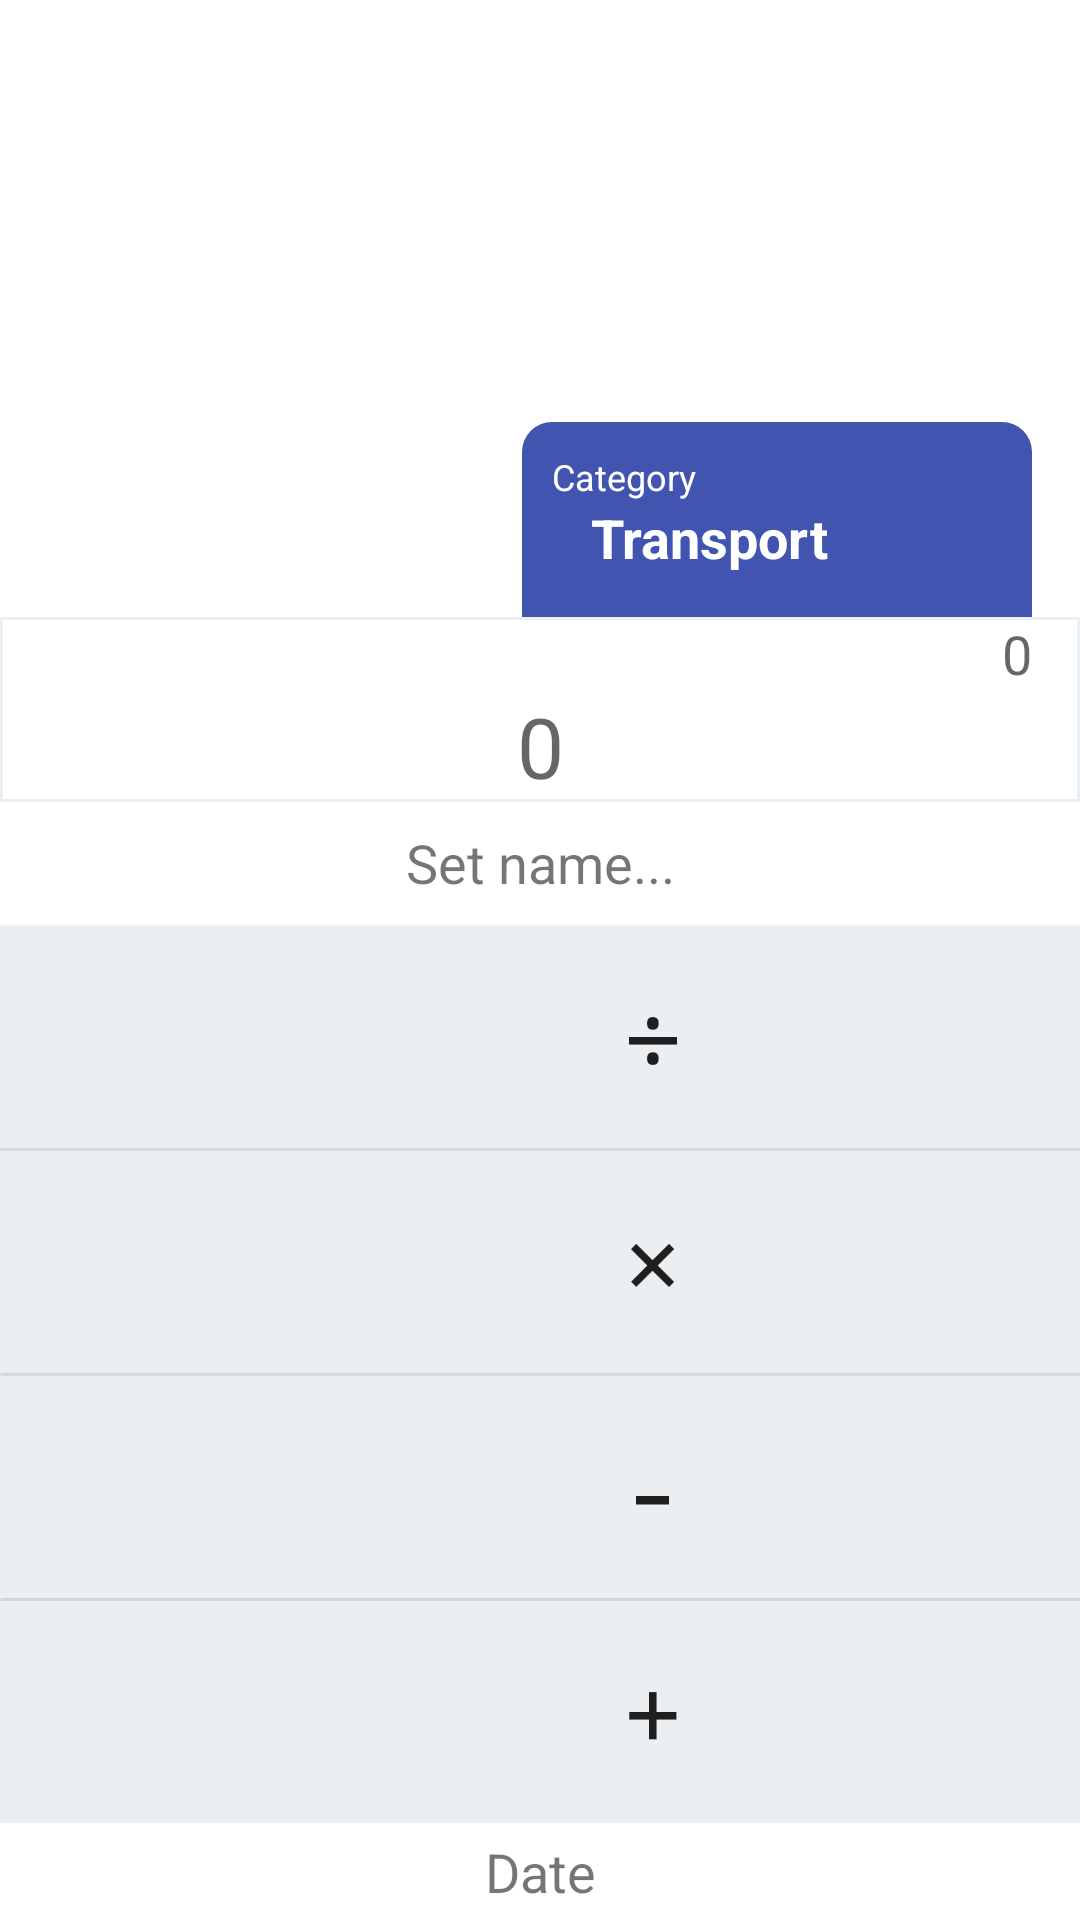

Android layout source for this screen:
<!-- AndroidManifest.xml: application theme AppTheme -->
<!-- res/layout/fragment_expenses.xml -->
<?xml version="1.0" encoding="utf-8"?>
<androidx.constraintlayout.widget.ConstraintLayout
    xmlns:android="http://schemas.android.com/apk/res/android"
    xmlns:tools="http://schemas.android.com/tools"
    android:layout_width="match_parent"
    android:layout_height="match_parent"
    android:background="@color/white"
    xmlns:app="http://schemas.android.com/apk/res-auto"
    tools:context=".ui.expenses.ExpensesFragment">

    <LinearLayout
        android:id="@+id/layout_type"
        android:layout_width="170dp"
        android:layout_height="65dp"
        android:layout_marginEnd="16dp"
        android:background="@drawable/type_button_style"
        android:orientation="horizontal"
        app:layout_constraintBottom_toTopOf="@+id/layout_expression"
        app:layout_constraintEnd_toEndOf="parent">

        <LinearLayout
            android:layout_width="120dp"
            android:layout_height="wrap_content"
            android:orientation="vertical">

            <TextView
                android:layout_width="match_parent"
                android:layout_height="match_parent"
                android:layout_marginLeft="10dp"
                android:layout_marginTop="10dp"
                android:text="@string/type_header"
                android:textColor="@color/white"
                android:textSize="12dp" />

            <TextView
                android:id="@+id/text_type"
                android:layout_width="match_parent"
                android:layout_height="wrap_content"
                android:layout_marginLeft="5dp"
                android:gravity="center"
                android:text="@string/type_transport"
                android:textColor="@color/white"
                android:textSize="18dp"
                android:textStyle="bold" />
        </LinearLayout>

        <androidx.appcompat.widget.AppCompatImageView
            android:id="@+id/image_type"
            android:layout_width="wrap_content"
            android:layout_height="wrap_content"
            android:layout_marginRight="10dp"
            android:fillColor="@android:color/white"
            android:src="@drawable/car" />
    </LinearLayout>

    <LinearLayout
        android:id="@+id/layout_expression"
        android:layout_width="0dp"
        android:layout_height="wrap_content"
        android:layout_marginBottom="8dp"
        android:background="@drawable/button_bg"
        android:orientation="vertical"
        app:layout_constraintBottom_toTopOf="@+id/text_name"
        app:layout_constraintEnd_toEndOf="parent"
        app:layout_constraintHorizontal_bias="0.0"
        app:layout_constraintStart_toStartOf="parent">

        <TextView
            android:id="@+id/text_expression"
            android:layout_width="match_parent"
            android:layout_height="wrap_content"
            android:layout_marginEnd="16dp"
            android:gravity="right"
            android:hint="0"
            android:textColor="@color/red"
            android:textSize="18dp" />

        <TextView
            android:id="@+id/text_price"
            android:layout_width="match_parent"
            android:layout_height="wrap_content"
            android:gravity="center"
            android:hint="0"
            android:textSize="28dp" />
    </LinearLayout>

    <TextView
        android:id="@+id/text_name"
        android:layout_width="match_parent"
        android:layout_height="wrap_content"
        android:layout_marginBottom="8dp"
        android:gravity="center"
        android:singleLine="true"
        android:text="@string/goods_name"
        android:textSize="18dp"
        app:layout_constraintBottom_toTopOf="@+id/gridLayout"
        app:layout_constraintEnd_toEndOf="parent"
        app:layout_constraintHorizontal_bias="0.0"
        app:layout_constraintStart_toStartOf="parent" />

    <GridLayout
        android:id="@+id/gridLayout"
        android:layout_width="match_parent"
        android:layout_height="wrap_content"
        android:layout_marginBottom="4dp"
        android:columnCount="5"
        android:orientation="vertical"
        android:rowCount="4"
        app:layout_constraintBottom_toTopOf="@+id/text_date"
        app:layout_constraintEnd_toEndOf="parent"
        app:layout_constraintStart_toStartOf="parent">

        <Button
            android:id="@+id/button_division"
            style="@style/calc_image_buttons"
            android:text="@string/division" />

        <Button
            android:id="@+id/button_multiply"
            style="@style/calc_image_buttons"
            android:text="@string/multiply" />

        <Button
            android:id="@+id/button_minus"
            style="@style/calc_image_buttons"
            android:text="@string/subtraction" />

        <Button
            android:id="@+id/button_plus"
            style="@style/calc_image_buttons"
            android:text="@string/plus" />

        <Button
            android:id="@+id/button_seven"
            style="@style/calc_buttons"
            android:text="@string/seven" />

        <Button
            android:id="@+id/button_four"
            style="@style/calc_buttons"
            android:text="@string/four" />

        <Button
            android:id="@+id/button_one"
            style="@style/calc_buttons"
            android:text="@string/one" />

        <Button
            android:id="@+id/button_currency"
            style="@style/calc_buttons"
            android:text="@string/euro_currency" />

        <Button
            android:id="@+id/button_eight"
            style="@style/calc_buttons"
            android:text="@string/eight" />

        <Button
            android:id="@+id/button_five"
            style="@style/calc_buttons"
            android:text="@string/five" />

        <Button
            android:id="@+id/button_two"
            style="@style/calc_buttons"
            android:text="@string/two" />

        <Button
            android:id="@+id/button_zero"
            style="@style/calc_buttons"
            android:text="@string/zero" />

        <Button
            android:id="@+id/button_nine"
            style="@style/calc_buttons"
            android:text="@string/nine" />

        <Button
            android:id="@+id/button_six"
            style="@style/calc_buttons"
            android:text="@string/six" />

        <Button
            android:id="@+id/button_three"
            style="@style/calc_buttons"
            android:text="@string/three" />

        <Button
            android:id="@+id/button_dot"
            style="@style/calc_buttons"
            android:text="@string/dot" />

        <ImageButton
            android:id="@+id/button_delete"
            style="@style/calc_image_buttons"
            android:src="@drawable/baseline_backspace_24" />

        <ImageButton
            android:id="@+id/button_choose_date"
            style="@style/calc_image_buttons"
            android:src="@drawable/baseline_insert_invitation_24" />

        <ImageButton
            android:id="@+id/button_done"
            style="@style/calc_image_buttons"
            android:layout_rowSpan="2"
            android:background="@color/blue"
            android:src="@drawable/check" />

    </GridLayout>

    <TextView
        android:id="@+id/text_date"
        android:layout_width="match_parent"
        android:layout_height="wrap_content"
        android:layout_marginBottom="4dp"
        android:gravity="center"
        android:text="Date"
        android:textSize="18dp"
        app:layout_constraintBottom_toBottomOf="parent"
        app:layout_constraintEnd_toEndOf="parent"
        app:layout_constraintStart_toStartOf="parent" />

</androidx.constraintlayout.widget.ConstraintLayout>
<!-- resources referenced by this layout -->
<resources>
  <color name="blue">#4154AF</color>
  <color name="red">#F44336</color>
  <color name="white">#FFFFFF</color>
  <!-- drawable button_bg (drawable) -->
  <?xml version="1.0" encoding="utf-8"?>
  <shape xmlns:android="http://schemas.android.com/apk/res/android"
      android:shape="rectangle" >
      <stroke
          android:width="1dp"
          android:color="#ECEFF1" />
  </shape>
  <!-- drawable check: png bitmap (drawable, 472 bytes) -->
  <!-- drawable type_button_style (drawable) -->
  <?xml version="1.0" encoding="utf-8"?>
  <shape xmlns:android="http://schemas.android.com/apk/res/android"
      android:shape="rectangle">
      <corners
          android:topLeftRadius="10dp"
          android:topRightRadius="10dp" />
      <solid android:color="@color/blue" />
  </shape>
  <string name="division">÷</string>
  <string name="dot">.</string>
  <string name="eight">8</string>
  <string name="euro_currency">€</string>
  <string name="five">5</string>
  <string name="four">4</string>
  <string name="goods_name">Set name...</string>
  <string name="multiply">×</string>
  <string name="nine">9</string>
  <string name="one">1</string>
  <string name="plus">+</string>
  <string name="seven">7</string>
  <string name="six">6</string>
  <string name="subtraction">-</string>
  <string name="three">3</string>
  <string name="two">2</string>
  <string name="type_header">Category</string>
  <string name="type_transport">Transport</string>
  <string name="zero">0</string>
  <style name="calc_buttons">
          <item name="android:layout_columnWeight">1</item>
          <item name="android:layout_rowWeight">1</item>
          <item name="android:layout_width">75dp</item>
          <item name="android:layout_height">75dp</item>
          <item name="android:textSize">35dp</item>
          <item name="android:typeface">monospace</item>
          <item name="android:onClick">ButtonClick</item>
          <item name="android:background">@drawable/button_bg</item>
      </style>
  <style name="calc_image_buttons">
          <item name="android:layout_columnWeight">1</item>
          <item name="android:layout_rowWeight">1</item>
          <item name="android:layout_width">75dp</item>
          <item name="android:layout_height">fill_parent</item>
          <item name="android:textSize">35dp</item>
          <item name="android:typeface">monospace</item>
          <item name="android:layout_marginTop">1dp</item>
          <item name="android:layout_marginRight">1dp</item>
          <item name="android:onClick">ButtonClick</item>
          <item name="android:background">@color/grey</item>
      </style>
  <style name="AppTheme" parent="Theme.AppCompat.Light.DarkActionBar">
          
          <item name="colorPrimary">@color/colorPrimary</item>
          <item name="colorPrimaryDark">@color/colorPrimaryDark</item>
          <item name="colorAccent">@color/colorAccent</item>
      </style>
  <color name="grey">#ECEFF1</color>
  <color name="colorPrimary">#6200EE</color>
  <color name="colorPrimaryDark">#3700B3</color>
  <color name="colorAccent">#03DAC5</color>
</resources>
